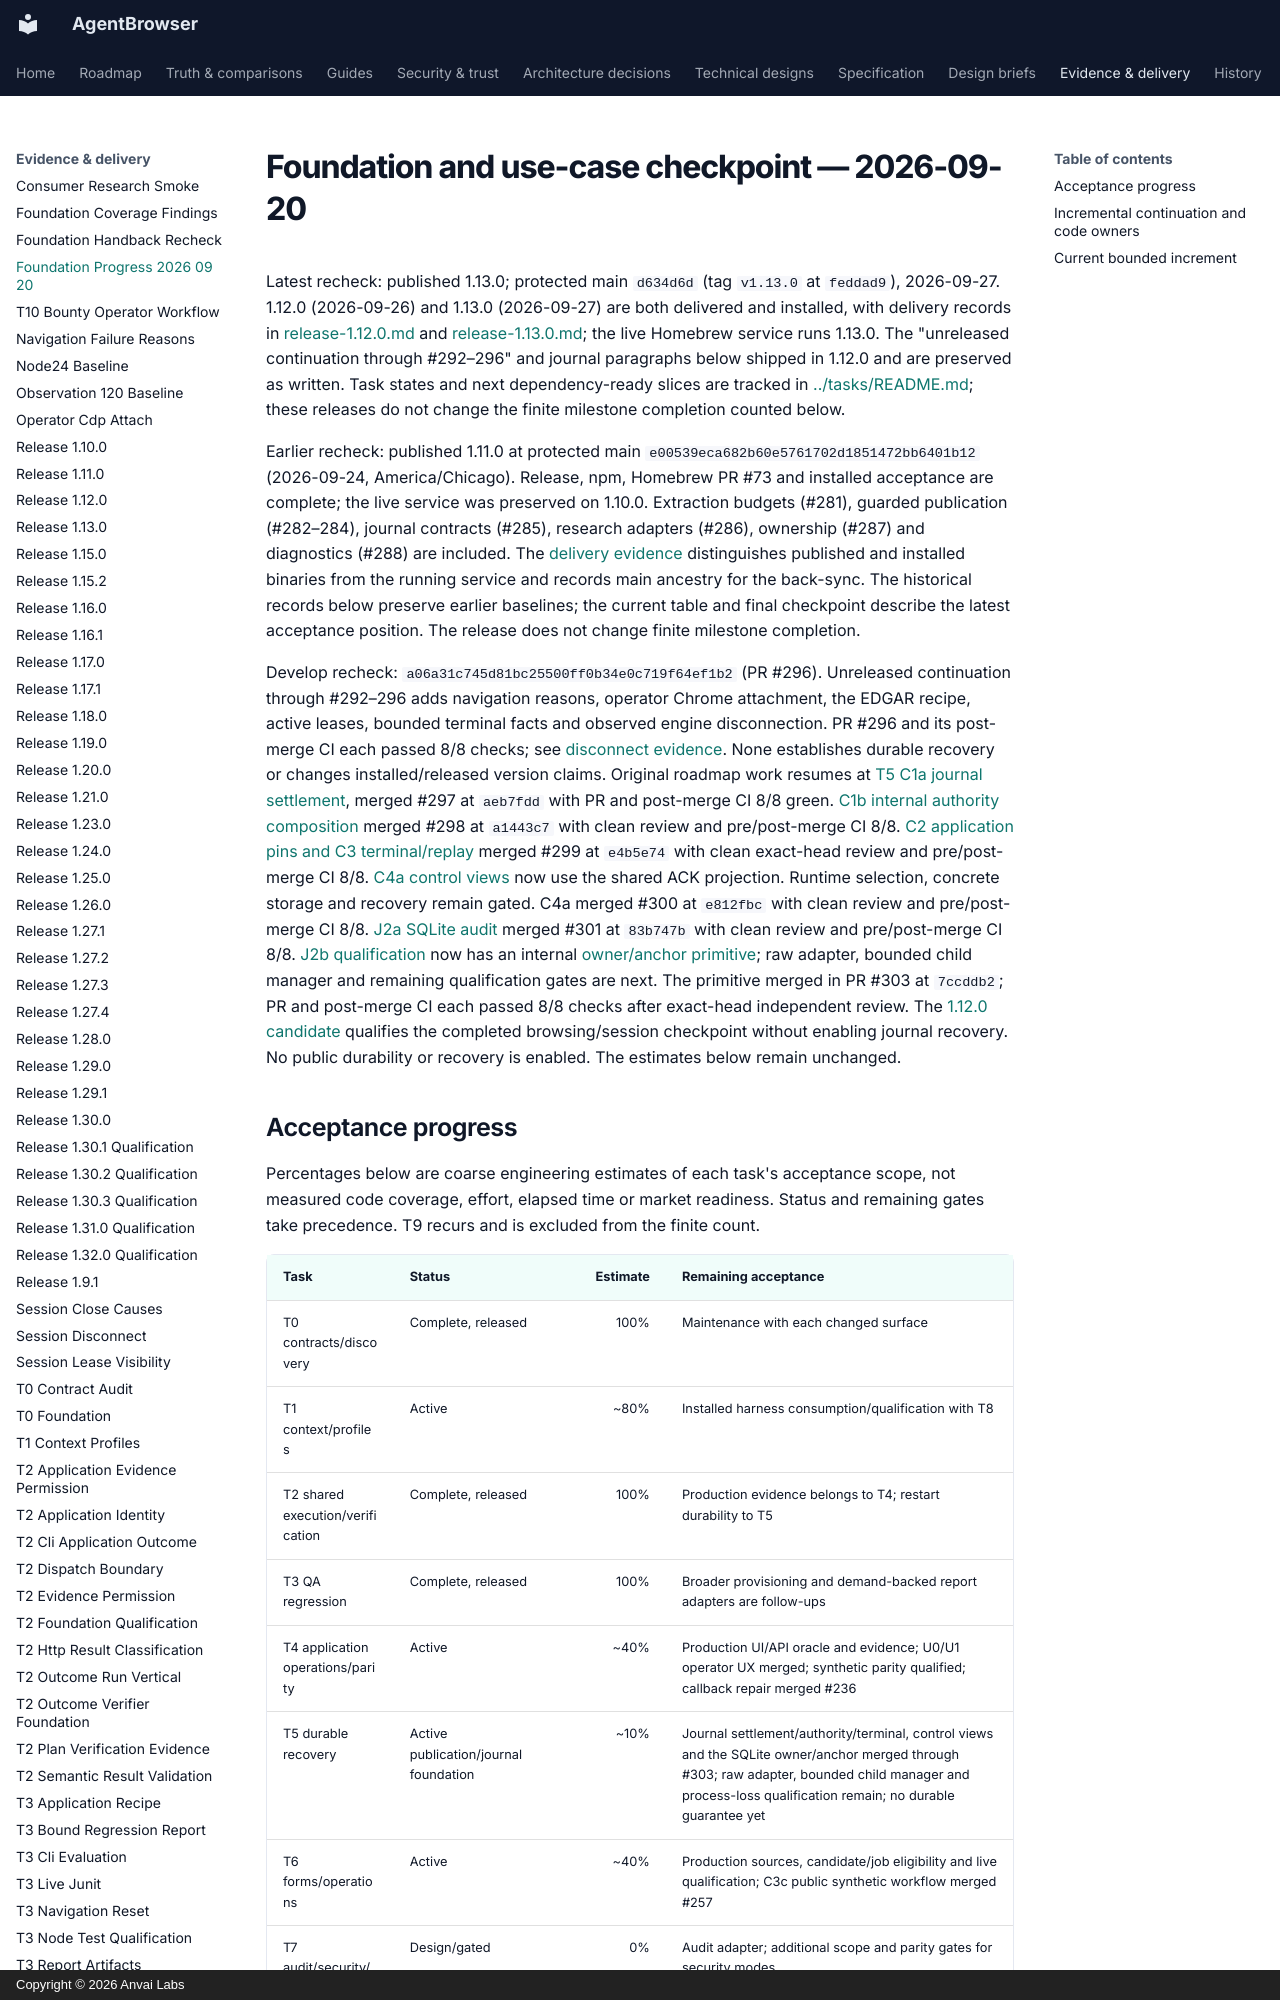

repository: anvai-labs/agentbrowser · page: spec/evidence/foundation-progress-2026-09-20/index.html · generator: mkdocs · copyright: Copyright © 2026 Anvai Labs

# Foundation and use-case checkpoint — 2026-09-20

Latest recheck: published 1.13.0; protected main `d634d6d` (tag `v1.13.0` at
`feddad9`), 2026-09-27. 1.12.0 (2026-09-26) and 1.13.0 (2026-09-27) are both
delivered and installed, with delivery records in
[release-1.12.0.md](release-1.12.0.md) and
[release-1.13.0.md](release-1.13.0.md); the live Homebrew service runs 1.13.0.
The "unreleased continuation through #292–296" and journal paragraphs below
shipped in 1.12.0 and are preserved as written. Task states and next
dependency-ready slices are tracked in [../tasks/README.md](../tasks/README.md);
these releases do not change the finite milestone completion counted below.

Earlier recheck: published 1.11.0 at protected main
`e00539eca682b60e5761702d1851472bb6401b12` (2026-09-24, America/Chicago).
Release, npm, Homebrew PR #73 and installed acceptance are complete; the live service
was preserved on 1.10.0. Extraction budgets (#281), guarded publication (#282–284),
journal contracts (#285), research adapters (#286), ownership (#287) and diagnostics
(#288) are included. The [delivery evidence](release-1.11.0.md) distinguishes published
and installed binaries from the running service and records main ancestry for the back-sync.
The historical records below preserve earlier baselines; the current table and final
checkpoint describe the latest acceptance position. The release does not change finite milestone completion.

Develop recheck: `a06a31c745d81bc25500ff0b34e0c719f64ef1b2` (PR #296).
Unreleased continuation through #292–296 adds navigation reasons, operator Chrome
attachment, the EDGAR recipe, active leases, bounded terminal facts and observed
engine disconnection. PR #296 and its post-merge CI each passed 8/8 checks; see
[disconnect evidence](session-disconnect.md). None establishes durable recovery or
changes installed/released version claims. Original roadmap work resumes at
[T5 C1a journal settlement](t5-journal-settlement.md), merged #297 at `aeb7fdd`
with PR and post-merge CI 8/8 green. [C1b internal authority composition](t5-journal-authority.md)
merged #298 at `a1443c7` with clean review and pre/post-merge CI 8/8.
[C2 application pins and C3 terminal/replay](../design/t5-journal-application-terminal.md)
merged #299 at `e4b5e74` with clean exact-head review and pre/post-merge CI 8/8.
[C4a control views](../design/t5-journal-control-views.md) now use the shared ACK
projection. Runtime selection, concrete storage and recovery remain gated.
C4a merged #300 at `e812fbc` with clean review and pre/post-merge CI 8/8.
[J2a SQLite audit](../design/t5-journal-sqlite-audit.md) merged #301 at `83b747b`
with clean review and pre/post-merge CI 8/8.
[J2b qualification](../design/t5-journal-sqlite-qualification.md) now has an internal
[owner/anchor primitive](t5-journal-sqlite-owner.md); raw adapter, bounded
child manager and remaining qualification gates are next.
The primitive merged in PR #303 at `7ccddb2`; PR and post-merge CI each passed
8/8 checks after exact-head independent review. The [1.12.0 candidate](release-1.12.0.md)
qualifies the completed browsing/session checkpoint without enabling journal recovery.
No public durability or recovery is enabled.
The estimates below remain unchanged.

## Acceptance progress

Percentages below are coarse engineering estimates of each task's acceptance scope,
not measured code coverage, effort, elapsed time or market readiness. Status and
remaining gates take precedence. T9 recurs and is excluded from the finite count.

| Task | Status | Estimate | Remaining acceptance |
| --- | --- | ---: | --- |
| T0 contracts/discovery | Complete, released | 100% | Maintenance with each changed surface |
| T1 context/profiles | Active | ~80% | Installed harness consumption/qualification with T8 |
| T2 shared execution/verification | Complete, released | 100% | Production evidence belongs to T4; restart durability to T5 |
| T3 QA regression | Complete, released | 100% | Broader provisioning and demand-backed report adapters are follow-ups |
| T4 application operations/parity | Active | ~40% | Production UI/API oracle and evidence; U0/U1 operator UX merged; synthetic parity qualified; callback repair merged #236 |
| T5 durable recovery | Active publication/journal foundation | ~10% | Journal settlement/authority/terminal, control views and the SQLite owner/anchor merged through #303; raw adapter, bounded child manager and process-loss qualification remain; no durable guarantee yet |
| T6 forms/operations | Active | ~40% | Production sources, candidate/job eligibility and live qualification; C3c public synthetic workflow merged #257 |
| T7 audit/security/bounty | Design/gated | 0% | Audit adapter; additional scope and parity gates for security modes |
| T8 installed harnesses | Active source repair; installed acceptance unqualified | 0% installed qualification | Actual installed Victor/Codex/Claude acceptance; registration is insufficient |
| T9 release hardening | Recurring | 100% of 1.13.0 checkpoint | Repeat per later release |

Exact milestone count: **3 of 9 finite tasks complete (33%)**. Counting all original
ten rows gives 30%, including recurring T9. No defensible effort-weighted overall
percentage is available. Partial estimates are intentionally not averaged.
Victor source repair merged at `f3ca959579793b52ed7555b7af53aa458c5ce828`
in [PR #1168](https://github.com/anvai-labs/victor/pull/1168). The last checked
installed Victor was 0.9.3 and remains unqualified; source progress does not establish
release acceptance.
